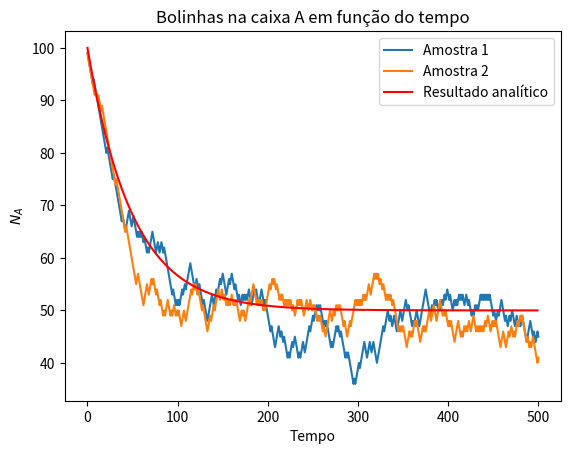

This chart was generated by the following Python code:
#!/usr/bin/env python3
# -*- coding: utf-8 -*-
"""
Created on Thu May 18 11:05:33 2023

@author: vinibaynem
"""
import matplotlib.pyplot as plt
import random as rd
import numpy as np

# Define amostras
n1 = 100
n2 = 100
# A presença de uma bolinha no índice i é indicada por 1
amostra1 = [1 for i in range(n1)]
amostra2 = [1 for i in range(n2)]

# Função para realizar a simulação
def troca(amostra, tf):
    n = len(amostra)
    amostra = np.asarray(amostra)
    rd.seed()
    t = 0
    na = []
    while t <= tf: # O loop está dentro da função ter uma seed fixa
        index = int(n*rd.random())
        amostra[index] *= -1 # Índice da bolinha trocada é multiplicado por -1
        # Para o total de bolinhas: trocar os valores negativos por 0 e somar o array
        na.append(np.sum(np.where(amostra > 0, amostra, 0)))
        t += 1
    return na

# Função analítica para o problema
def analitico(n,t):
    return n/2 + n/2*(1-2/n)**t

# Simulação
tf = 500
na1 = troca(amostra1, tf)
na2 = troca(amostra2, tf)
tlist = np.arange(0, tf, step=1)
funcao = analitico(n1, tlist)

# Gráfico
plt.plot(na1, label='Amostra 1')
plt.plot(na2, label='Amostra 2')
plt.plot(funcao, label='Resultado analítico', color='red')
plt.legend()
plt.xlabel('Tempo')
plt.ylabel('$N_A$')
plt.title('Bolinhas na caixa A em função do tempo')
plt.savefig('grafico_ex1.png',dpi=2000)
plt.show()